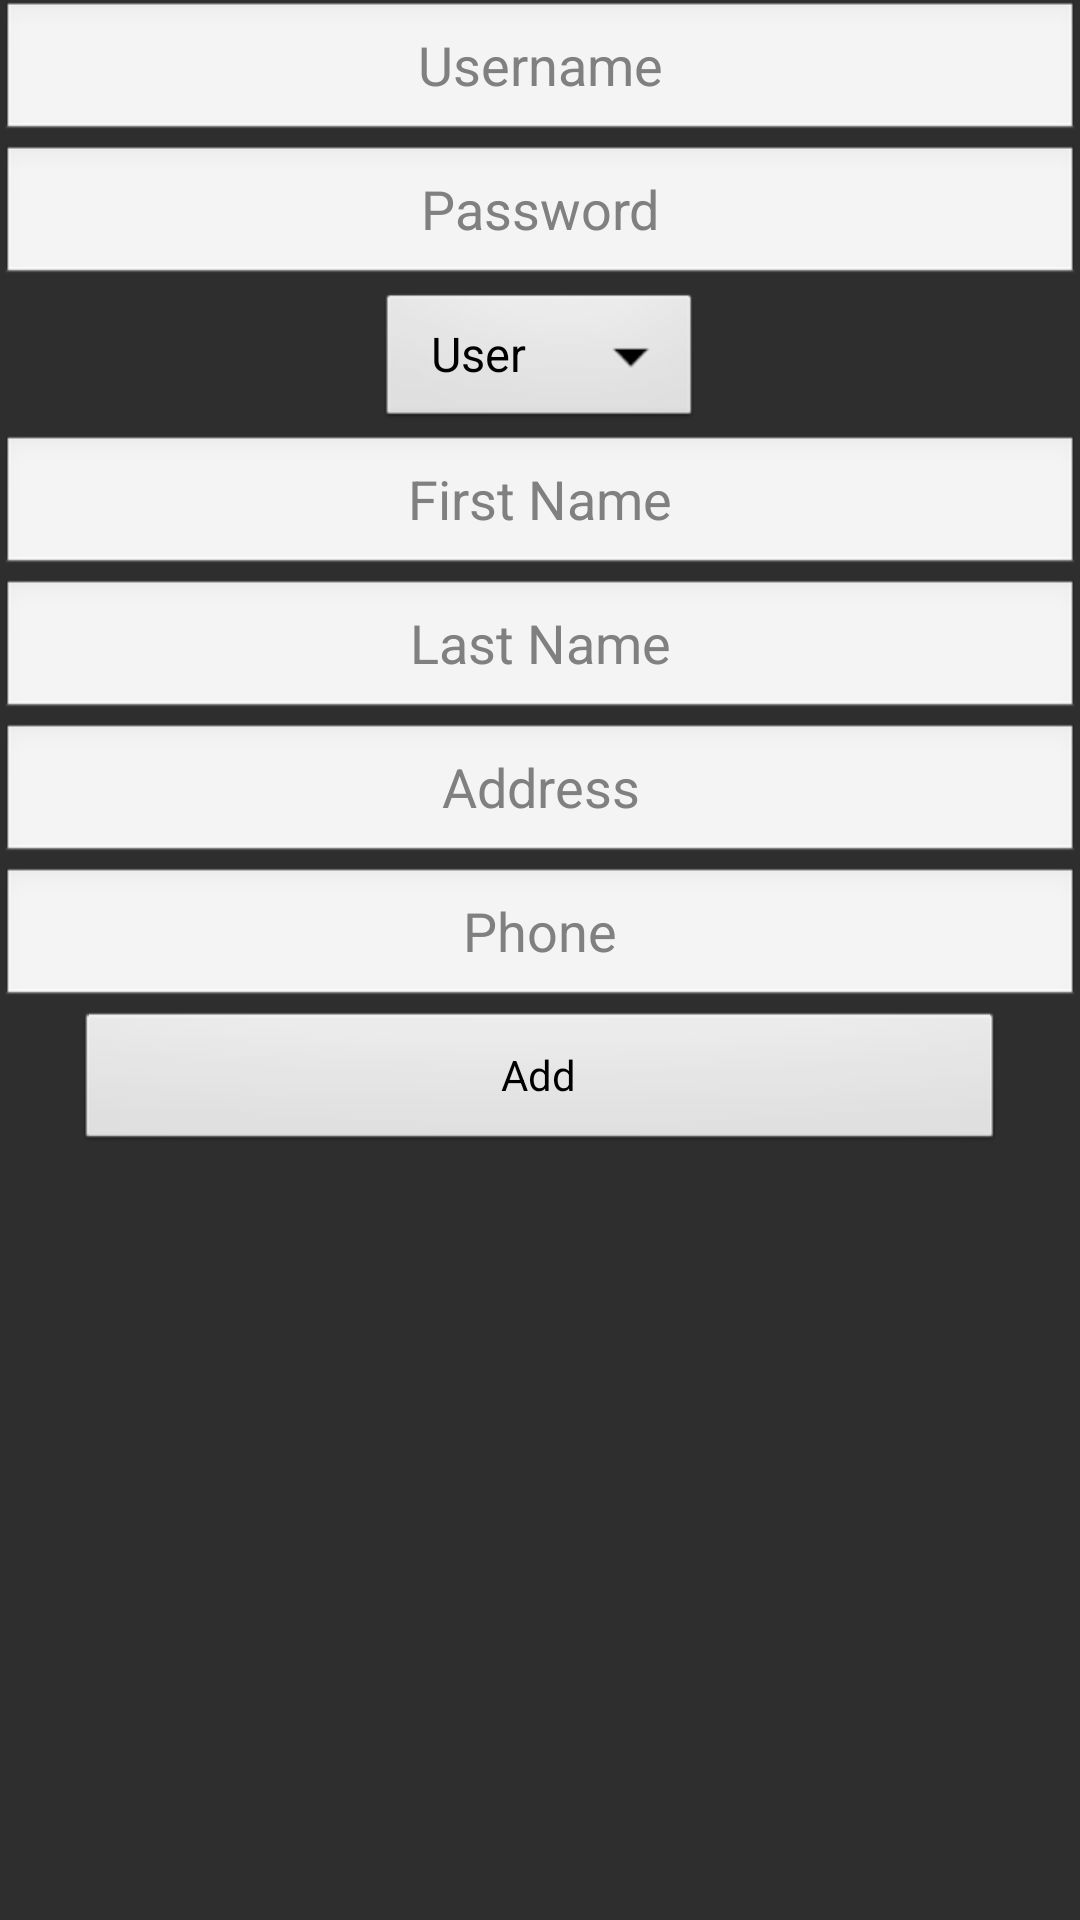

Layout XML and referenced resources for this Android screen:
<!-- AndroidManifest.xml: application theme AppTheme -->
<!-- res/layout/dialog_new_user.xml -->
<?xml version="1.0" encoding="utf-8"?>
<ScrollView xmlns:android="http://schemas.android.com/apk/res/android"
    xmlns:tools="http://schemas.android.com/tools"
    android:id="@+id/ScrollView01"
    android:layout_width="fill_parent"
    android:layout_height="fill_parent"
    android:layout_gravity="center"
    android:background="#2E2E2E" >

    <LinearLayout
        android:layout_width="fill_parent"
        android:layout_height="wrap_content"
        android:gravity="center"
        android:orientation="vertical" >

        <EditText
            android:id="@+id/username"
            android:layout_width="match_parent"
            android:layout_height="wrap_content"
            android:gravity="center"
            android:hint="@string/user_hint"
            android:inputType="text" />

        <EditText
            android:id="@+id/password"
            android:layout_width="match_parent"
            android:layout_height="wrap_content"
            android:gravity="center"
            android:hint="@string/pass_hint"
            android:inputType="text"
            tools:ignore="TextFields" />

        <Spinner
            android:id="@+id/role_spinner"
            android:layout_width="wrap_content"
            android:layout_height="wrap_content"
            android:entries="@array/users_roles"
            android:gravity="center"
            android:prompt="@string/new_user_role" />

        <EditText
            android:id="@+id/first_name"
            android:layout_width="match_parent"
            android:layout_height="wrap_content"
            android:gravity="center"
            android:hint="@string/first_name_hint"
            android:inputType="text" />

        <EditText
            android:id="@+id/last_name"
            android:layout_width="match_parent"
            android:layout_height="wrap_content"
            android:gravity="center"
            android:hint="@string/last_name_hint"
            android:inputType="text" />

        <EditText
            android:id="@+id/address"
            android:layout_width="match_parent"
            android:layout_height="wrap_content"
            android:gravity="center"
            android:hint="@string/address_hint"
            android:inputType="text" />

        <EditText
            android:id="@+id/phone"
            android:layout_width="match_parent"
            android:layout_height="wrap_content"
            android:gravity="center"
            android:hint="@string/phone_hint"
            android:inputType="phone" />

        <Button
            android:id="@+id/dialogButton"
            android:layout_width="match_parent"
            android:layout_height="wrap_content"
            android:layout_marginLeft="25dp"
            android:layout_marginRight="25dp"
            android:text="@string/button_add" />
    </LinearLayout>

</ScrollView>
<!-- resources referenced by this layout -->
<resources>
  <string-array name="users_roles">
          <item>User</item>
          <item>Admin</item>
      </string-array>
  <string name="address_hint">Address</string>
  <string name="button_add">Add</string>
  <string name="first_name_hint">First Name</string>
  <string name="last_name_hint">Last Name</string>
  <string name="new_user_role">Select Role</string>
  <string name="pass_hint">Password</string>
  <string name="phone_hint">Phone</string>
  <string name="user_hint">Username</string>
  <style name="AppTheme" parent="AppBaseTheme">
          
      </style>
  <style name="AppBaseTheme" parent="android:Theme.Light">
          
      </style>
</resources>
